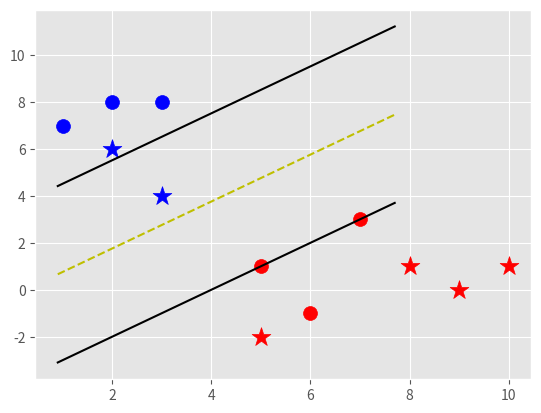

Source code (Python):
import numpy as np
import matplotlib.pyplot as pyt
from matplotlib import style
style.use('ggplot')

class SVM:
	def __init__(self,visulasiation = True):
		self.visual = visulasiation
		self.color = {1:'b',-1:'r',0:'y'}
		if self.visual:
			self.fig = pyt.figure()
			self.ax = self.fig.add_subplot(1,1,1)

	def fit(self,data):
		self.data = data
		opt_dict = {}
		transforms = [[1,1],[1,-1],[-1,1],[-1,-1]]
		all_data = []
		for yi in self.data:
			for ft in self.data[yi]:
				all_data.append(ft)
		self.max_ft = max(all_data[0])
		self.min_ft = min(all_data[0])
		all_data = None
		step_size = [self.max_ft*0.1,self.max_ft*0.01,self.max_ft*0.001,self.max_ft*0.0001]
		b_rng_multple = 5
		b_mtpl = 5
		ltst_optm = self.max_ft*10
		for step in step_size:
			w = np.array([ltst_optm,ltst_optm])
			optimized = False
			while not optimized:
				for b in np.arange(-1*self.max_ft*b_rng_multple,self.max_ft*b_rng_multple,step*b_mtpl):
					for transform in transforms:
						w_t = w*transform
						fnd_opt = True
						for i in self.data:
							for xi in self.data[i]:
								yi = i
								if not yi*(np.dot(w_t,xi)+b) >=1:
									fnd_opt =False
						if fnd_opt:
							opt_dict[np.linalg.norm(w_t)] = [w_t,b]
				if w[0] < 0:
					optimized = True
					print('optimized step')
				else:
					w = w-step
			norms = sorted([n for n in opt_dict])
			opt_choice = opt_dict[norms[0]]
			self.w = opt_choice[0]
			self.b = opt_choice[1]
			ltst_optm = opt_choice[0][0]+step*2

	def predict(self,feat):
		cl = (feat[0]*float(self.w[0])+feat[1]*float(self.w[1]))+self.b
		if cl>0:
			classfn = 1
		elif cl<0:
			classfn = -1
		else:
			classfn = 0
		if self.visual:
			self.ax.scatter(feat[0],feat[1],marker = '*',s=200,c=self.color[classfn])
		return classfn

	def visualise(self):
		[[self.ax.scatter(x[0],x[1],s=100,color = self.color[i]) for x in self.data[i]] for i in self.data]
		def hyperplane(x,w,b,v):
			return (-w[0]*x-b+v)/w[1]
		datarange  = [self.min_ft*0.9,self.max_ft*1.1]
		psv1 =hyperplane(datarange[0],self.w,self.b,1)
		psv2 =hyperplane(datarange[1],self.w,self.b,1)
		self.ax.plot(datarange,[psv1,psv2],'k')
		nsv1 =hyperplane(datarange[0],self.w,self.b,-1)
		nsv2 =hyperplane(datarange[1],self.w,self.b,-1)
		self.ax.plot(datarange,[nsv1,nsv2],'k')
		db1 =hyperplane(datarange[0],self.w,self.b,0)
		db2 =hyperplane(datarange[1],self.w,self.b,0)
		self.ax.plot(datarange,[db1,db2],'y--')
		pyt.show()


adata = {1:np.array([[1,7],[2,8],[3,8]]),-1:np.array([[5,1],[6,-1],[7,3]])}
predict = [[10,1],[5,-2],[3,4],[2,6],[8,1],[9,0]]
svm =SVM()

svm.fit(data = adata)
for i in predict:
	svm.predict(i)
svm.visualise()